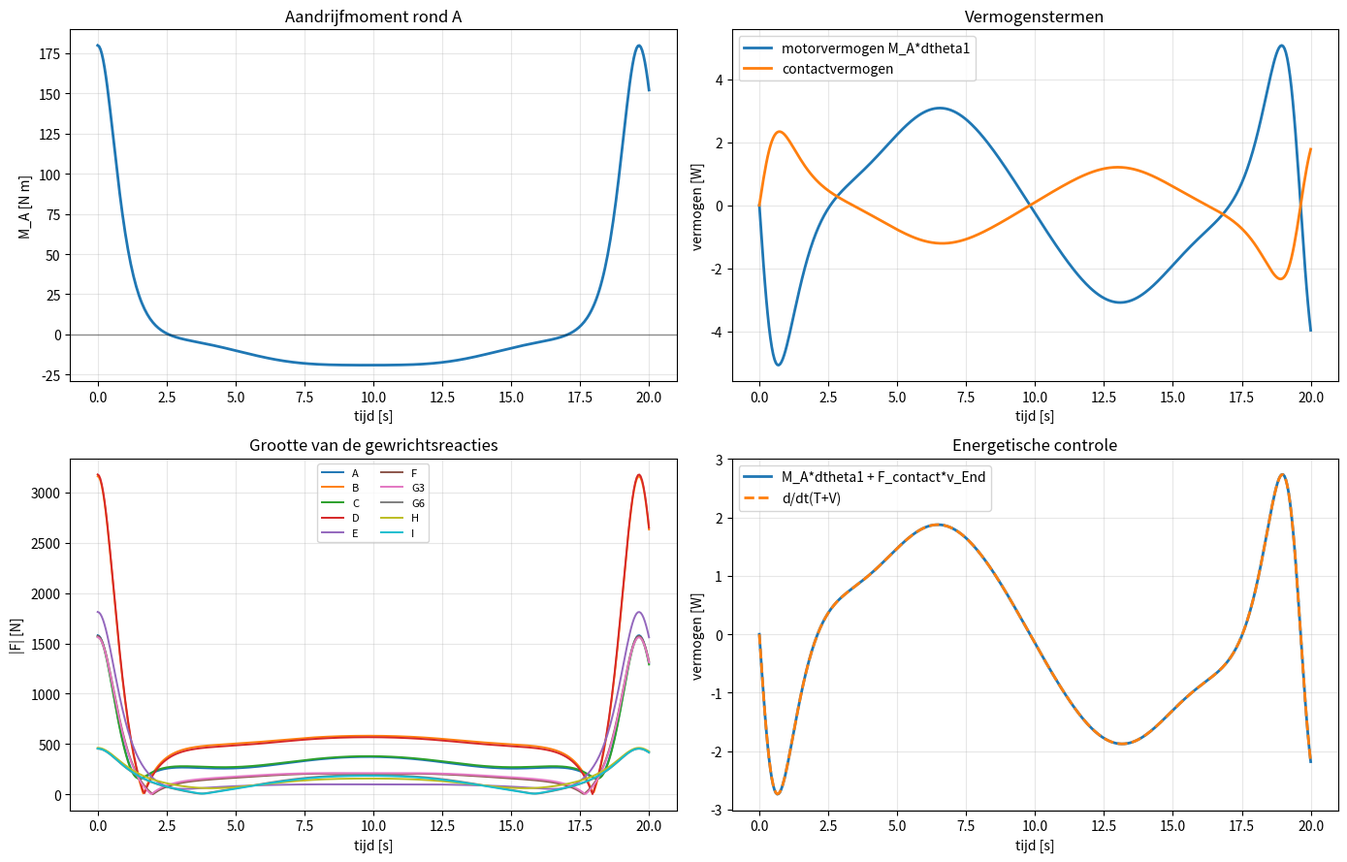

Here is the Python script that generated this plot:
import numpy as np
import matplotlib.pyplot as plt
from scipy.optimize import fsolve

# Zelfde geometrische parameters als in Notebook_Matteo_Henry.ipynb.
r1, r2, r3, r6 = 0.18, 0.24, 0.16, 0.17
l41, l42 = 0.17, 0.25
l51, l52 = 0.13, 0.15
l71, l72 = 0.12, 0.40

d1, d2, d3 = 0.20, 0.16, 0.11

A = np.array([0.0, 0.0])
B = np.array([d1, 0.0])
E = np.array([d1 + d2, -d3])

theta1_zero_abs = np.deg2rad(270.0)
x_init_abs = np.deg2rad([-80, -29, 90, -41, -15, -64])


def e(theta, L=1.0):
    return np.array([L*np.cos(theta), L*np.sin(theta)])


def e_arr(theta, L=1.0):
    return np.column_stack((L*np.cos(theta), L*np.sin(theta)))


def theta1_to_abs(theta1_rel):
    return theta1_zero_abs + theta1_rel


def loop_closure_eqs(x_abs, theta1_abs_val):
    theta2_abs, theta4_abs, theta3_abs, theta5_abs, theta6_abs, theta7_abs = x_abs

    loop1 = (B - A) + e(theta2_abs, r2) - e(theta4_abs, l41) - e(theta1_abs_val, r1)
    loop2 = (E - B) + e(theta5_abs, l51) - e(theta3_abs, r3) - e(theta4_abs, l42) - e(theta2_abs, r2)
    loop3 = -e(theta3_abs, r3) + e(theta6_abs, r6) - e(theta7_abs, l71) - e(theta5_abs, l52)

    return np.array([loop1[0], loop1[1], loop2[0], loop2[1], loop3[0], loop3[1]])


def solve_pose(theta1_abs_val, x_guess_abs):
    sol, info, ier, msg = fsolve(
        lambda x: loop_closure_eqs(x, theta1_abs_val),
        x_guess_abs,
        full_output=True,
        xtol=1e-11,
        maxfev=2000,
    )
    return sol, ier, msg


def reconstruct_points(theta1_abs_val, theta2_abs_val, theta4_abs_val, theta3_abs_val, theta5_abs_val, theta6_abs_val, theta7_abs_val):
    C = A + e(theta1_abs_val, r1)
    D = B + e(theta2_abs_val, r2)
    G = D + e(theta4_abs_val, l42)
    F = G + e(theta3_abs_val, r3)
    H = E + e(theta5_abs_val, l51 + l52)
    I = G + e(theta6_abs_val, r6)
    End = H + e(theta7_abs_val, l71 + l72)
    return C, D, G, F, H, I, End

# Nulconfiguratie gebruiken als stabiele startschatting voor de tijdreeks.
x_zero_abs, ier_zero, msg_zero = solve_pose(theta1_to_abs(0.0), x_init_abs)
if ier_zero != 1:
    raise RuntimeError('Nulconfiguratie niet geconvergeerd: ' + msg_zero)

print('Gedeelde parameters geladen.')
print('Nulconfiguratie voor afhankelijke hoeken [deg]:')
print(np.round(np.rad2deg(x_zero_abs), 3))

def loop_jacobian(x):
    theta2_val, theta4_val, theta3_val, theta5_val, theta6_val, theta7_val = x
    return np.array([
        [-r2*np.sin(theta2_val),  l41*np.sin(theta4_val), 0.0, 0.0, 0.0, 0.0],
        [ r2*np.cos(theta2_val), -l41*np.cos(theta4_val), 0.0, 0.0, 0.0, 0.0],
        [ r2*np.sin(theta2_val),  l42*np.sin(theta4_val),  r3*np.sin(theta3_val), -l51*np.sin(theta5_val), 0.0, 0.0],
        [-r2*np.cos(theta2_val), -l42*np.cos(theta4_val), -r3*np.cos(theta3_val),  l51*np.cos(theta5_val), 0.0, 0.0],
        [0.0, 0.0,  r3*np.sin(theta3_val),  l52*np.sin(theta5_val), -r6*np.sin(theta6_val),  l71*np.sin(theta7_val)],
        [0.0, 0.0, -r3*np.cos(theta3_val), -l52*np.cos(theta5_val),  r6*np.cos(theta6_val), -l71*np.cos(theta7_val)],
    ], dtype=float)


def rhs_position_derivative(theta1_val):
    return np.array([
        -r1*np.sin(theta1_val),
         r1*np.cos(theta1_val),
         0.0,
         0.0,
         0.0,
         0.0,
    ], dtype=float)


def rhs_velocity(theta1_val, dtheta1_val):
    return rhs_position_derivative(theta1_val) * dtheta1_val


def rhs_acceleration(theta1_val, dtheta1_val, ddtheta1_val):
    return np.array([
        -r1*np.sin(theta1_val)*ddtheta1_val - r1*np.cos(theta1_val)*dtheta1_val**2,
         r1*np.cos(theta1_val)*ddtheta1_val - r1*np.sin(theta1_val)*dtheta1_val**2,
         0.0,
         0.0,
         0.0,
         0.0,
    ], dtype=float)


def jacobian_dot_times_qdot(x, qdot):
    theta2_val, theta4_val, theta3_val, theta5_val, theta6_val, theta7_val = x
    dtheta2_val, dtheta4_val, dtheta3_val, dtheta5_val, dtheta6_val, dtheta7_val = qdot
    return np.array([
        -r2*np.cos(theta2_val)*dtheta2_val**2 + l41*np.cos(theta4_val)*dtheta4_val**2,
        -r2*np.sin(theta2_val)*dtheta2_val**2 + l41*np.sin(theta4_val)*dtheta4_val**2,
         r2*np.cos(theta2_val)*dtheta2_val**2 + l42*np.cos(theta4_val)*dtheta4_val**2 + r3*np.cos(theta3_val)*dtheta3_val**2 - l51*np.cos(theta5_val)*dtheta5_val**2,
         r2*np.sin(theta2_val)*dtheta2_val**2 + l42*np.sin(theta4_val)*dtheta4_val**2 + r3*np.sin(theta3_val)*dtheta3_val**2 - l51*np.sin(theta5_val)*dtheta5_val**2,
         r3*np.cos(theta3_val)*dtheta3_val**2 + l52*np.cos(theta5_val)*dtheta5_val**2 - r6*np.cos(theta6_val)*dtheta6_val**2 + l71*np.cos(theta7_val)*dtheta7_val**2,
         r3*np.sin(theta3_val)*dtheta3_val**2 + l52*np.sin(theta5_val)*dtheta5_val**2 - r6*np.sin(theta6_val)*dtheta6_val**2 + l71*np.sin(theta7_val)*dtheta7_val**2,
    ], dtype=float)


def link_velocity(theta_arr, L, dtheta_arr):
    return np.column_stack((-L*np.sin(theta_arr)*dtheta_arr, L*np.cos(theta_arr)*dtheta_arr))


def link_acceleration(theta_arr, L, dtheta_arr, ddtheta_arr):
    return np.column_stack((
        -L*np.sin(theta_arr)*ddtheta_arr - L*np.cos(theta_arr)*dtheta_arr**2,
         L*np.cos(theta_arr)*ddtheta_arr - L*np.sin(theta_arr)*dtheta_arr**2,
    ))


def point_from_base(base_pos, base_vel, base_acc, theta_arr, L, dtheta_arr, ddtheta_arr):
    pos = base_pos + e_arr(theta_arr, L)
    vel = base_vel + link_velocity(theta_arr, L, dtheta_arr)
    acc = base_acc + link_acceleration(theta_arr, L, dtheta_arr, ddtheta_arr)
    return pos, vel, acc

# Opgelegde beweging, identiek aan de hoofdnotebook.
t_begin = 0.0
t_end = 20.0
Ts = 0.05
t = np.arange(t_begin, t_end + Ts, Ts)

theta_mean = np.deg2rad(0.0)
A_drive = np.deg2rad(40.0)
omega_drive = 0.32

theta1 = theta_mean + A_drive*np.cos(omega_drive*t)
dtheta1 = -omega_drive*A_drive*np.sin(omega_drive*t)
ddtheta1 = -omega_drive**2*A_drive*np.cos(omega_drive*t)
theta1_abs = theta1_to_abs(theta1)

# Positie-analyse.
X = np.zeros((len(t), 6))
x_guess = x_zero_abs.copy()
for k in range(len(t)):
    sol, ier, msg = solve_pose(theta1_abs[k], x_guess)
    if ier != 1:
        raise RuntimeError(f'Positie-oplossing niet geconvergeerd op stap {k}: {msg}')
    X[k] = sol
    x_guess = sol.copy()

theta2_abs, theta4_abs, theta3_abs, theta5_abs, theta6_abs, theta7_abs = X.T

# Snelheids- en versnellingsanalyse uit de afgeleide sluitingsvergelijkingen.
X_q = np.zeros_like(X)
X_dot = np.zeros_like(X)
X_ddot = np.zeros_like(X)
velocity_residuals = np.zeros_like(X)
acceleration_residuals = np.zeros_like(X)

for k in range(len(t)):
    J_k = loop_jacobian(X[k])
    X_q[k] = np.linalg.solve(J_k, rhs_position_derivative(theta1_abs[k]))
    X_dot[k] = np.linalg.solve(J_k, rhs_velocity(theta1_abs[k], dtheta1[k]))
    jdot_qdot = jacobian_dot_times_qdot(X[k], X_dot[k])
    X_ddot[k] = np.linalg.solve(J_k, rhs_acceleration(theta1_abs[k], dtheta1[k], ddtheta1[k]) - jdot_qdot)

    velocity_residuals[k] = J_k @ X_dot[k] - rhs_velocity(theta1_abs[k], dtheta1[k])
    acceleration_residuals[k] = J_k @ X_ddot[k] + jdot_qdot - rhs_acceleration(theta1_abs[k], dtheta1[k], ddtheta1[k])

dtheta2, dtheta4, dtheta3, dtheta5, dtheta6, dtheta7 = X_dot.T
ddtheta2, ddtheta4, ddtheta3, ddtheta5, ddtheta6, ddtheta7 = X_ddot.T

# Punten reconstrueren.
C_arr = A + e_arr(theta1_abs, r1)
D_arr = B + e_arr(theta2_abs, r2)
G_arr = D_arr + e_arr(theta4_abs, l42)
F_arr = G_arr + e_arr(theta3_abs, r3)
H_arr = E + e_arr(theta5_abs, l51 + l52)
I_arr = G_arr + e_arr(theta6_abs, r6)
End_arr = H_arr + e_arr(theta7_abs, l71 + l72)

zero = np.zeros((len(t), 2))
C_vel = link_velocity(theta1_abs, r1, dtheta1)
C_acc = link_acceleration(theta1_abs, r1, dtheta1, ddtheta1)
D_vel = link_velocity(theta2_abs, r2, dtheta2)
D_acc = link_acceleration(theta2_abs, r2, dtheta2, ddtheta2)
G_vel = D_vel + link_velocity(theta4_abs, l42, dtheta4)
G_acc = D_acc + link_acceleration(theta4_abs, l42, dtheta4, ddtheta4)
F_vel = G_vel + link_velocity(theta3_abs, r3, dtheta3)
F_acc = G_acc + link_acceleration(theta3_abs, r3, dtheta3, ddtheta3)
H_vel = link_velocity(theta5_abs, l51 + l52, dtheta5)
H_acc = link_acceleration(theta5_abs, l51 + l52, dtheta5, ddtheta5)
I_vel = G_vel + link_velocity(theta6_abs, r6, dtheta6)
I_acc = G_acc + link_acceleration(theta6_abs, r6, dtheta6, ddtheta6)
End_vel = H_vel + link_velocity(theta7_abs, l71 + l72, dtheta7)
End_acc = H_acc + link_acceleration(theta7_abs, l71 + l72, dtheta7, ddtheta7)

print('Kinematica voor inverse dynamica berekend.')
print(f'- aantal tijdstappen = {len(t)}')
print(f'- max residu snelheid = {np.linalg.norm(velocity_residuals, axis=1).max():.3e}')
print(f'- max residu versnelling = {np.linalg.norm(acceleration_residuals, axis=1).max():.3e}')

# Dynamische parameters.
g = 9.81
rho_line = 8.0  # kg/m, zelfde eenvoudige lijnmassa als de hoofdnotebook

# Externe kracht op het eindpunt. Voor een treinpantograaf kan dit de neerwaartse
# contactkracht van de bovenleiding op de pantograaf voorstellen.
# Zet op [0, 0] als je alleen inertie + zwaartekracht wil tonen.
F_contact_end = np.array([0.0, -15.0])  # N

body_length = {
    '1': r1,
    '2': r2,
    '4': l41 + l42,
    '3': r3,
    '5': l51 + l52,
    '6': r6,
    '7': l71 + l72,
}
body_mass = {name: rho_line*L for name, L in body_length.items()}
body_inertia = {name: body_mass[name]*body_length[name]**2/12.0 for name in body_length}

# Massacentra, snelheden en versnellingen van de 7 bewegende gelederen.
cg_pos = {}
cg_vel = {}
cg_acc = {}
body_omega = {}
body_alpha = {}

cg_pos['1'], cg_vel['1'], cg_acc['1'] = point_from_base(np.tile(A, (len(t), 1)), zero, zero, theta1_abs, r1/2, dtheta1, ddtheta1)
cg_pos['2'], cg_vel['2'], cg_acc['2'] = point_from_base(np.tile(B, (len(t), 1)), zero, zero, theta2_abs, r2/2, dtheta2, ddtheta2)
cg_pos['4'], cg_vel['4'], cg_acc['4'] = point_from_base(C_arr, C_vel, C_acc, theta4_abs, (l41 + l42)/2, dtheta4, ddtheta4)
cg_pos['3'], cg_vel['3'], cg_acc['3'] = point_from_base(G_arr, G_vel, G_acc, theta3_abs, r3/2, dtheta3, ddtheta3)
cg_pos['5'], cg_vel['5'], cg_acc['5'] = point_from_base(np.tile(E, (len(t), 1)), zero, zero, theta5_abs, (l51 + l52)/2, dtheta5, ddtheta5)
cg_pos['6'], cg_vel['6'], cg_acc['6'] = point_from_base(G_arr, G_vel, G_acc, theta6_abs, r6/2, dtheta6, ddtheta6)
cg_pos['7'], cg_vel['7'], cg_acc['7'] = point_from_base(H_arr, H_vel, H_acc, theta7_abs, (l71 + l72)/2, dtheta7, ddtheta7)

body_omega['1'], body_alpha['1'] = dtheta1, ddtheta1
body_omega['2'], body_alpha['2'] = dtheta2, ddtheta2
body_omega['4'], body_alpha['4'] = dtheta4, ddtheta4
body_omega['3'], body_alpha['3'] = dtheta3, ddtheta3
body_omega['5'], body_alpha['5'] = dtheta5, ddtheta5
body_omega['6'], body_alpha['6'] = dtheta6, ddtheta6
body_omega['7'], body_alpha['7'] = dtheta7, ddtheta7

print('Dynamische parameters gedefinieerd.')
for name in ['1', '2', '4', '3', '5', '6', '7']:
    print(f"link {name}: m = {body_mass[name]:.3f} kg, I_cg = {body_inertia[name]:.5f} kg m^2")
print(f'F_contact_end = {F_contact_end} N')

unknowns = [
    'F_Ax', 'F_Ay',
    'F_Bx', 'F_By',
    'F_Cx', 'F_Cy',
    'F_Dx', 'F_Dy',
    'F_Ex', 'F_Ey',
    'F_Fx', 'F_Fy',
    'F_G3x', 'F_G3y',
    'F_G6x', 'F_G6y',
    'F_Hx', 'F_Hy',
    'F_Ix', 'F_Iy',
    'M_A',
]

force_col = {
    'A': (0, 1),
    'B': (2, 3),
    'C': (4, 5),
    'D': (6, 7),
    'E': (8, 9),
    'F': (10, 11),
    'G3': (12, 13),
    'G6': (14, 15),
    'H': (16, 17),
    'I': (18, 19),
}
M_A_col = 20

solutions = np.zeros((len(t), len(unknowns)))
dyn_residual_norm = np.zeros(len(t))
cond_A_dyn = np.zeros(len(t))


def add_body_equations(A_dyn, B_dyn, row, k, body, joints, known_force=None, known_moment=0.0, input_moment=False):
    if known_force is None:
        known_force = np.zeros(2)

    m = body_mass[body]
    I_cg = body_inertia[body]
    acc = cg_acc[body][k]
    alpha = body_alpha[body][k]
    cg = cg_pos[body][k]

    # Krachtenvergelijking in x en y.
    for joint_name, point, sign in joints:
        col_x, col_y = force_col[joint_name]
        A_dyn[row, col_x] += sign
        A_dyn[row + 1, col_y] += sign

    B_dyn[row] = m*acc[0] - known_force[0]
    B_dyn[row + 1] = m*acc[1] - known_force[1]

    # Momentvergelijking rond het massacentrum.
    for joint_name, point, sign in joints:
        col_x, col_y = force_col[joint_name]
        r = point - cg
        A_dyn[row + 2, col_x] += -sign*r[1]
        A_dyn[row + 2, col_y] += sign*r[0]

    if input_moment:
        A_dyn[row + 2, M_A_col] += 1.0

    B_dyn[row + 2] = I_cg*alpha - known_moment
    return row + 3

for k in range(len(t)):
    A_dyn = np.zeros((len(unknowns), len(unknowns)))
    B_dyn = np.zeros(len(unknowns))
    row = 0

    weight = {name: np.array([0.0, -body_mass[name]*g]) for name in body_mass}

    row = add_body_equations(
        A_dyn, B_dyn, row, k, '1',
        [('A', A, +1.0), ('C', C_arr[k], +1.0)],
        known_force=weight['1'],
        input_moment=True,
    )
    row = add_body_equations(
        A_dyn, B_dyn, row, k, '2',
        [('B', B, +1.0), ('D', D_arr[k], +1.0)],
        known_force=weight['2'],
    )
    row = add_body_equations(
        A_dyn, B_dyn, row, k, '4',
        [('C', C_arr[k], -1.0), ('D', D_arr[k], -1.0), ('G3', G_arr[k], -1.0), ('G6', G_arr[k], -1.0)],
        known_force=weight['4'],
    )
    row = add_body_equations(
        A_dyn, B_dyn, row, k, '3',
        [('G3', G_arr[k], +1.0), ('F', F_arr[k], +1.0)],
        known_force=weight['3'],
    )
    row = add_body_equations(
        A_dyn, B_dyn, row, k, '5',
        [('E', E, +1.0), ('F', F_arr[k], -1.0), ('H', H_arr[k], +1.0)],
        known_force=weight['5'],
    )
    row = add_body_equations(
        A_dyn, B_dyn, row, k, '6',
        [('G6', G_arr[k], +1.0), ('I', I_arr[k], +1.0)],
        known_force=weight['6'],
    )

    known_force_7 = weight['7'] + F_contact_end
    known_moment_7 = np.cross(np.append(End_arr[k] - cg_pos['7'][k], 0.0), np.append(F_contact_end, 0.0))[2]
    row = add_body_equations(
        A_dyn, B_dyn, row, k, '7',
        [('H', H_arr[k], -1.0), ('I', I_arr[k], -1.0)],
        known_force=known_force_7,
        known_moment=known_moment_7,
    )

    if row != len(unknowns):
        raise RuntimeError(f'Verwacht 21 vergelijkingen, kreeg {row}.')

    x = np.linalg.lstsq(A_dyn, B_dyn, rcond=None)[0]
    solutions[k] = x
    dyn_residual_norm[k] = np.linalg.norm(A_dyn @ x - B_dyn)
    cond_A_dyn[k] = np.linalg.cond(A_dyn)

# Resultaten per onbekende beschikbaar maken.
result = {name: solutions[:, i] for i, name in enumerate(unknowns)}
M_A = result['M_A']
P_A = M_A*dtheta1

joint_force_mag = {}
for joint_name, (col_x, col_y) in force_col.items():
    joint_force_mag[joint_name] = np.hypot(solutions[:, col_x], solutions[:, col_y])

print('Inverse dynamica opgelost met A_dyn w = B_dyn.')
print(f'- matrixgrootte = {len(unknowns)} x {len(unknowns)}')
print(f'- max residu dynamisch stelsel = {dyn_residual_norm.max():.3e}')
print(f'- max conditiegetal A_dyn = {cond_A_dyn.max():.3e}')

# Energiecontrole.
kinetic_energy = np.zeros(len(t))
potential_energy = np.zeros(len(t))
for body in ['1', '2', '4', '3', '5', '6', '7']:
    v2 = np.sum(cg_vel[body]**2, axis=1)
    kinetic_energy += 0.5*body_mass[body]*v2 + 0.5*body_inertia[body]*body_omega[body]**2
    potential_energy += body_mass[body]*g*cg_pos[body][:, 1]

total_energy = kinetic_energy + potential_energy
energy_rate = np.gradient(total_energy, Ts, edge_order=2)
contact_power = End_vel @ F_contact_end
power_balance_lhs = P_A + contact_power

mask = np.abs(dtheta1) > 0.02
power_balance_rms = np.sqrt(np.mean((power_balance_lhs[mask] - energy_rate[mask])**2))

idx_tau_max = int(np.argmax(M_A))
idx_tau_min = int(np.argmin(M_A))
max_force_joint = max(joint_force_mag, key=lambda name: joint_force_mag[name].max())

fig, axs = plt.subplots(2, 2, figsize=(14, 9))

axs[0, 0].plot(t, M_A, lw=2)
axs[0, 0].axhline(0.0, color='black', lw=1, alpha=0.4)
axs[0, 0].set_title('Aandrijfmoment rond A')
axs[0, 0].set_xlabel('tijd [s]')
axs[0, 0].set_ylabel('M_A [N m]')
axs[0, 0].grid(True, alpha=0.3)

axs[0, 1].plot(t, P_A, label='motorvermogen M_A*dtheta1', lw=2)
axs[0, 1].plot(t, contact_power, label='contactvermogen', lw=2)
axs[0, 1].set_title('Vermogenstermen')
axs[0, 1].set_xlabel('tijd [s]')
axs[0, 1].set_ylabel('vermogen [W]')
axs[0, 1].legend()
axs[0, 1].grid(True, alpha=0.3)

for name, values in joint_force_mag.items():
    axs[1, 0].plot(t, values, label=name, lw=1.4)
axs[1, 0].set_title('Grootte van de gewrichtsreacties')
axs[1, 0].set_xlabel('tijd [s]')
axs[1, 0].set_ylabel('|F| [N]')
axs[1, 0].legend(ncol=2, fontsize=8)
axs[1, 0].grid(True, alpha=0.3)

axs[1, 1].plot(t, power_balance_lhs, label='M_A*dtheta1 + F_contact*v_End', lw=2)
axs[1, 1].plot(t, energy_rate, '--', label='d/dt(T+V)', lw=2)
axs[1, 1].set_title('Energetische controle')
axs[1, 1].set_xlabel('tijd [s]')
axs[1, 1].set_ylabel('vermogen [W]')
axs[1, 1].legend()
axs[1, 1].grid(True, alpha=0.3)

plt.tight_layout()
plt.show()

print('Samenvatting inverse dynamica')
print(f'- minimum M_A = {M_A[idx_tau_min]:.4f} N m op t = {t[idx_tau_min]:.2f} s')
print(f'- maximum M_A = {M_A[idx_tau_max]:.4f} N m op t = {t[idx_tau_max]:.2f} s')
print(f'- grootste gewrichtsreactie zit in {max_force_joint}: {joint_force_mag[max_force_joint].max():.2f} N')
print(f'- RMS fout energiebalans = {power_balance_rms:.3e} W')
print(f'- max dynamisch matrixresidu = {dyn_residual_norm.max():.3e}')

# Compacte tabel met piekwaarden per gewricht.
print('Piekreacties per gewricht')
for name in force_col:
    idx = int(np.argmax(joint_force_mag[name]))
    print(f'{name:>2s}: max |F| = {joint_force_mag[name][idx]:8.2f} N op t = {t[idx]:5.2f} s')
